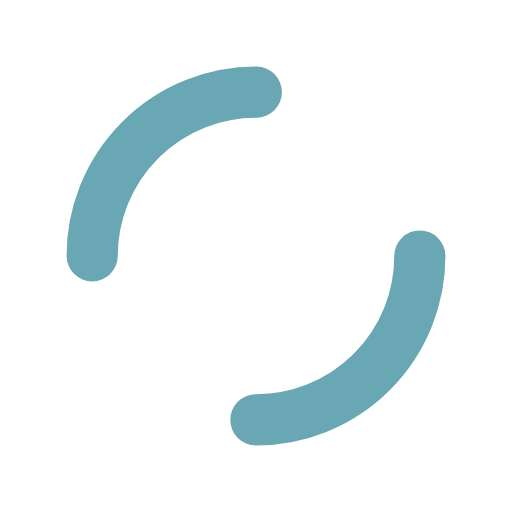
t = 0.00 s
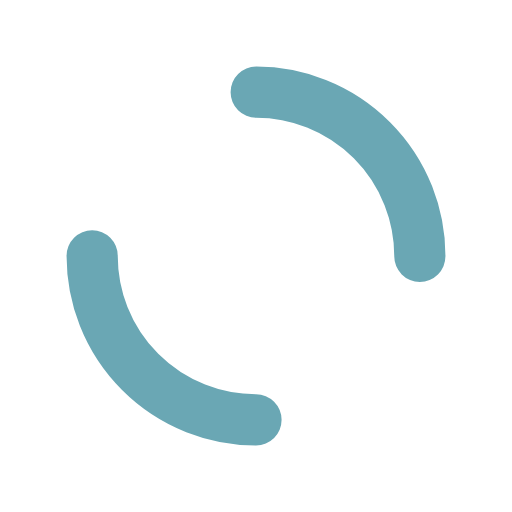
t = 0.13 s
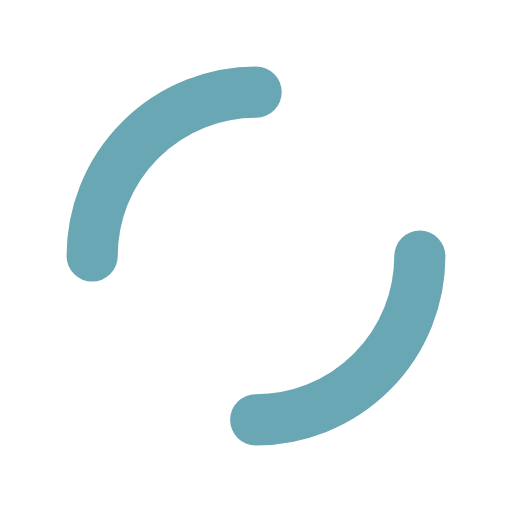
t = 0.25 s
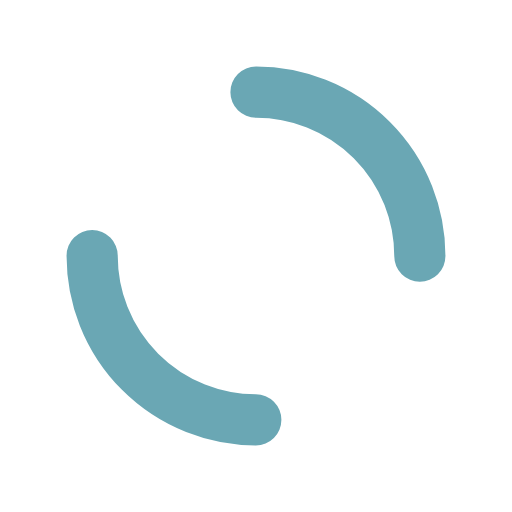
t = 0.38 s

The animated SVG that drew these frames (rendered in a browser with its animation timeline set to each time). Animation: 1 SMIL element (animateTransform=1); one cycle of 0.50 s, repeats indefinitely.

<svg xmlns="http://www.w3.org/2000/svg" viewBox="0 0 100 100" preserveAspectRatio="xMidYMid" width="25" height="25" style="shape-rendering: auto; display: block; background: rgba(255, 255, 255, 0);" xmlns:xlink="http://www.w3.org/1999/xlink"><g><circle stroke-linecap="round" fill="none" stroke-dasharray="50.26548245743669 50.26548245743669" stroke="#6aa7b4" stroke-width="10" r="32" cy="50" cx="50">
  <animateTransform values="0 50 50;360 50 50" keyTimes="0;1" dur="0.5s" repeatCount="indefinite" type="rotate" attributeName="transform"></animateTransform>
</circle><g></g></g><!-- [ldio] generated by https://loading.io --></svg>